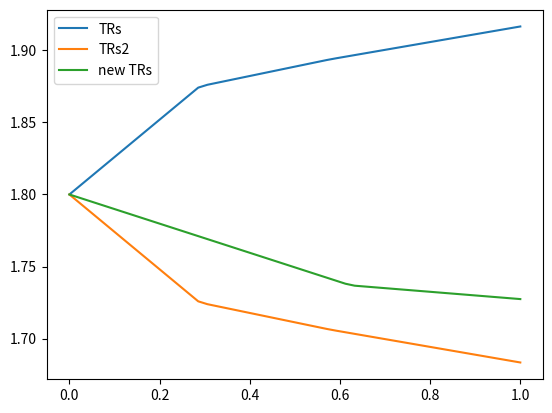
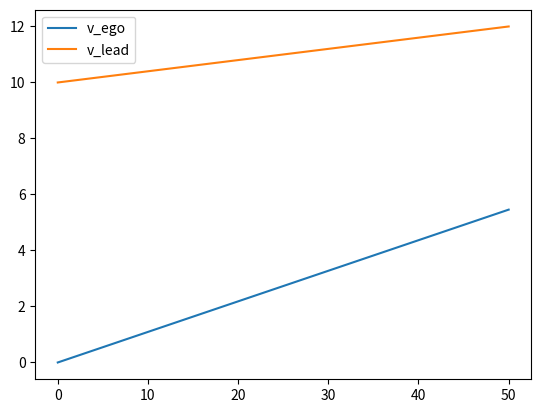

Recreate these plots in Python, in order.
import matplotlib.pyplot as plt
import numpy as np
import math

res = 50

printed = False
def _print(msg):
  global printed
  if not printed:
    print(msg)
    printed = True


x = np.array([-2.6822, -1.7882, -0.8941, -0.447, -0.2235, 0.0, 0.2235, 0.447, 0.8941, 1.7882, 2.6822]) * 2.2369
# y = [0.35, 0.3, 0.125, 0.09375, 0.075, 0, -0.09, -0.09375, -0.125, -0.3, -0.35]
y = [0.35, 0.3, 0.125, 0.09375, 0.075, 0, -0.075, -0.09375, -0.125, -0.3, -0.35]


v_ego_start = 0
v_ego_end = 5.4587

v_lead_start = 10
v_lead_end = 12
time = 2

v_egos = np.linspace(v_ego_start, v_ego_end, res)
# a_lead = 10
v_leads = np.linspace(v_lead_start, v_lead_end, res)


TR = 1.8

v_rels = [v_lead - v_ego for v_lead, v_ego in zip(v_leads, v_egos)]
rel_accels = [(v_rel - v_rels[0]) / time for v_rel in v_rels]
rel_accels2 = [(v_rels[0] - v_rel) / time for v_rel in v_rels]



v_ego_change = v_egos[-1] - v_egos[0]
v_lead_change = v_leads[-1] - v_leads[0]
print('v_ego_change: {}'.format(v_ego_change))
print('v_lead_change: {}'.format(v_lead_change))

rel_accels3 = []
for v_rel in v_rels:
  p1 = (v_rel - v_rels[0]) / time
  if v_ego_change == 0 or v_lead_change == 0:  # FIXME: fix adding distance when accelerating when lead is significantly faster but not accelerating
    _print('zero')
    lead_factor = 1
    rel_accels3.append(math.copysign(p1, v_lead_change - v_ego_change) * lead_factor)
    continue  # this or just setting lead_factor to 0 works
  elif (v_ego_change < 0) != (v_lead_change < 0):  # one is negative and one is positive, or ^ = XOR
    _print('here1')
    if v_ego_change < 0 and v_lead_change > 0:
      lead_factor = v_lead_change / (v_lead_change - v_ego_change)
      rel_accels3.append(math.copysign(p1, v_lead_change - v_ego_change) * lead_factor)
      continue
    else:
      lead_factor = v_lead_change / (v_lead_change - v_ego_change)
      rel_accels3.append(math.copysign(-p1, v_lead_change - v_ego_change) * lead_factor)
      continue
  elif v_ego_change > 0 and v_lead_change > 0:
    _print('here2')
    if v_ego_change > v_lead_change:
      lead_factor = v_lead_change/abs(v_lead_change + v_ego_change)
      rel_accels3.append((-p1 * abs(lead_factor)) + (p1 * (1 - abs(lead_factor))))
      continue
    else:
      lead_factor = v_lead_change/abs(v_lead_change + v_ego_change)
      rel_accels3.append((p1 * abs(lead_factor)) + (-p1 * (1 - abs(lead_factor))))  # TODO: test this
      continue
  elif v_ego_change < 0 and v_lead_change < 0:
    _print('here3')
    lead_factor = v_lead_change/abs(v_lead_change + v_ego_change)
    if abs(v_ego_change) < abs(v_lead_change):
      print('switched sign')
      lead_factor = -lead_factor

  if lead_factor < 0:
    rel_accels3.append((p1 * abs(lead_factor)) + (-p1 * (1 - abs(lead_factor))))
  else:
    rel_accels3.append((-p1 * abs(lead_factor)) + (p1 * (1 - abs(lead_factor))))

print('lead_factor: {}'.format(lead_factor))
calc_TRs = [np.interp(accel, x, y) + TR for accel in rel_accels]
calc_TRs2 = [np.interp(accel, x, y) + TR for accel in rel_accels2]
calc_mods = np.interp(rel_accels3, x, y)
if v_lead_end > v_ego_end and np.mean(calc_mods) > 0:
  print('modding')
  x = [0, 2, 4, 8]
  y = [1.0, -0.25, -0.65, -0.95]
  v_rel_mod = np.interp(v_lead_end - v_ego_end, x, y)
  calc_mods *= v_rel_mod

calc_TRs3 = calc_mods + TR
# plt.plot(rel_accels, label='rel_accel')
plt.figure(1)
plt.plot(np.linspace(0, 1, res), calc_TRs, label='TRs')
plt.plot(np.linspace(0, 1, res), calc_TRs2, label='TRs2')
plt.plot(np.linspace(0, 1, res), calc_TRs3, label='new TRs')
plt.legend()

plt.figure(2)
plt.plot(np.linspace(0, res, res), v_egos, label='v_ego')
plt.plot(np.linspace(0, res, res), v_leads, label='v_lead')
plt.legend()
plt.show()
